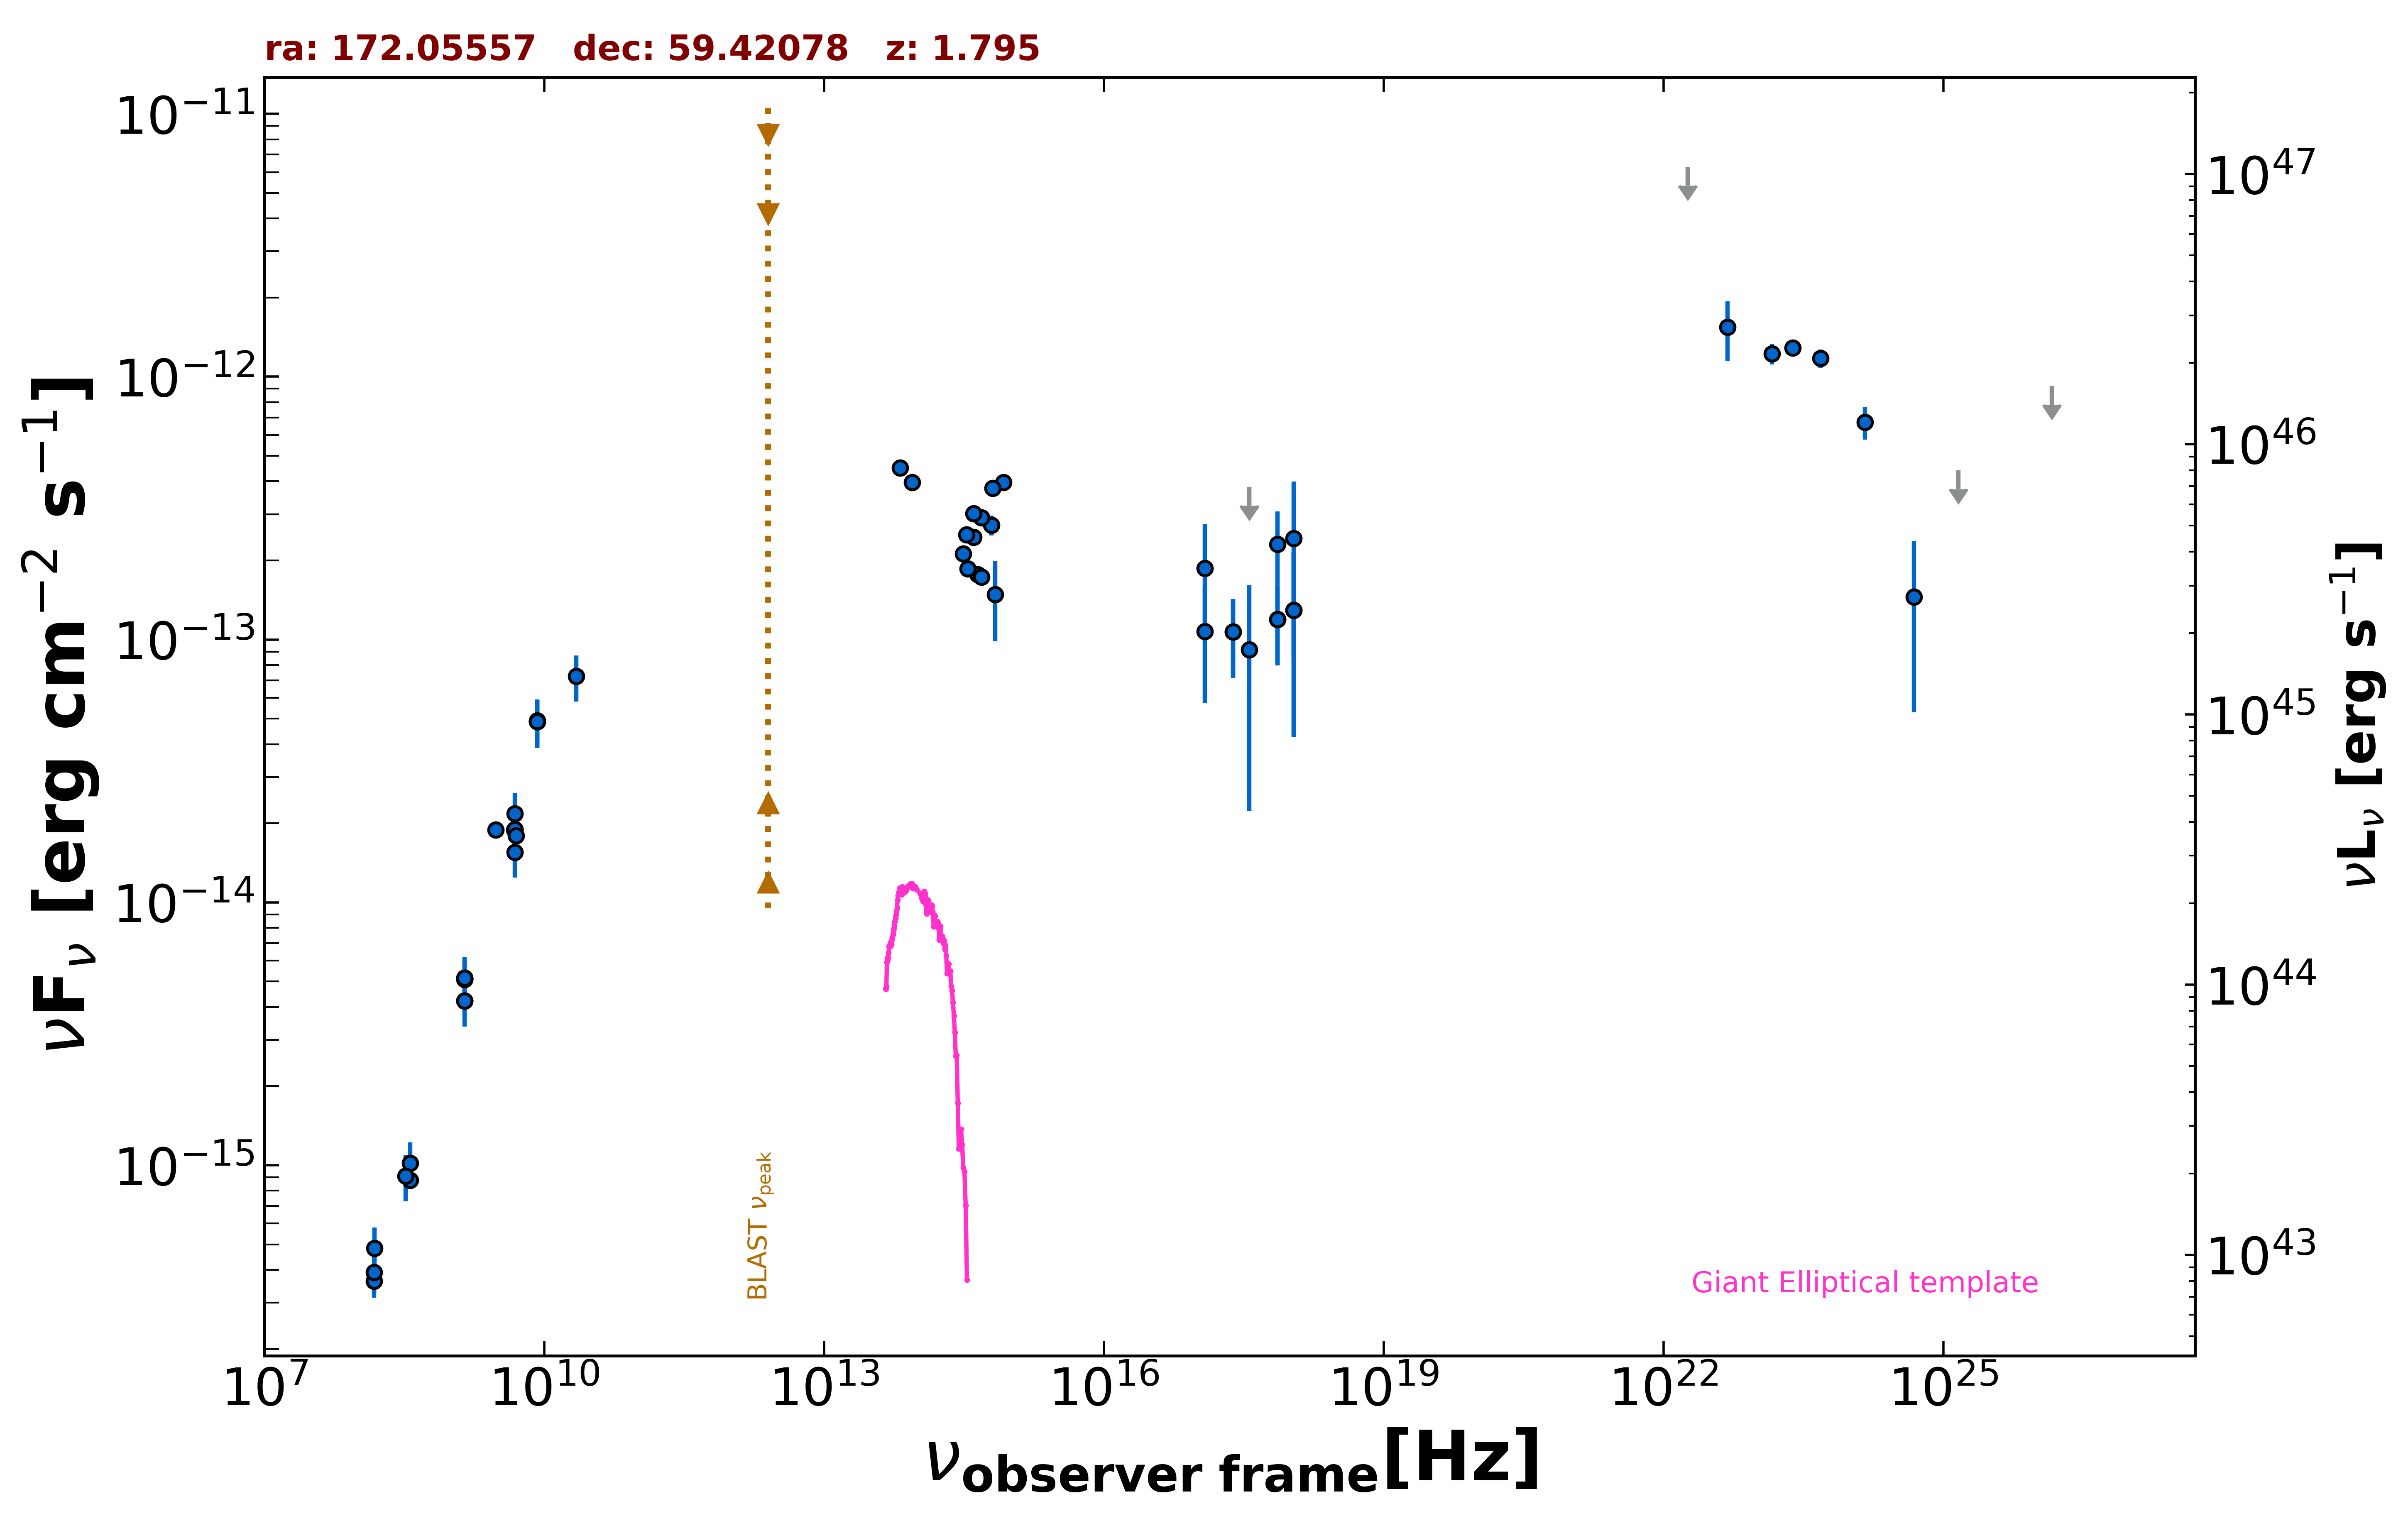

Values plotted in this chart, from the file beside it:
freq., flux, err_flux, MJD_start, MJD_end, flag, catalog, reference
1.400e+09, 5.147e-15, 2.500e-18, 55000, 55000, , FIRST, White et al. 1997  ApJ  475 479
1.400e+09, 4.214e-15, 1.260e-16, 55000, 55000, , NVSS, Condon et al. 1998  AJ  115  1693
3.000e+09, 1.886e-14, 4.000e-17, 55000, 55000, , VLASSQL, Gordon et al. 2021  ApJS  255  30
2.418e+17, 1.070e-13, 3.564e-14, 58204, 58204, , 1OUSX, Giommi et al. in preparation
1.209e+17, 1.075e-13, 5.029e-14, 58204, 58204, , 1OUSX, Giommi et al. in preparation
3.627e+17, 3.805e-13, 0.000e+00, 58204, 58204, UL, 1OUSX, Giommi et al. in preparation
7.253e+17, 1.194e-13, 3.980e-14, 58204, 58204, , 1OUSX, Giommi et al. in preparation
1.088e+18, 1.293e-13, 8.669e-14, 58204, 58204, , 1OUSX, Giommi et al. in preparation
7.253e+17, 2.309e-13, 7.650e-14, 55000, 55000, , 2SXPS, Evans et al. 2020  ApJS  247  54
1.209e+17, 1.867e-13, 8.765e-14, 55000, 55000, , 2SXPS, Evans et al. 2020  ApJS  247  54
3.627e+17, 9.162e-14, 6.938e-14, 55000, 55000, , 2SXPS, Evans et al. 2020  ApJS  247  54
1.088e+18, 2.423e-13, 1.568e-13, 55000, 55000, , 2SXPS, Evans et al. 2020  ApJS  247  54
1.500e+08, 3.625e-16, 3.645e-17, 55000, 55000, , TGSS150, Intema et al. 2017  A&A  598  A781
8.400e+09, 4.884e-14, 0.000e+00, 55000, 55000, , CRATES, Healey et al. 2007  ApJS  171  61
4.800e+09, 1.886e-14, 1.875e-15, 55000, 55000, , GB87, Gregory et al. 1992  VizieR  VIII/14/j20…
4.850e+09, 1.896e-14, 0.000e+00, 55000, 55000, , NORTH20, White and Becker  1992  ApJS  79  331
1.400e+09, 5.096e-15, 0.000e+00, 55000, 55000, , NORTH20, White and Becker  1992  ApJS  79  331
3.650e+08, 8.760e-16, 0.000e+00, 55000, 55000, , NORTH20, White and Becker  1992  ApJS  79  331
8.817e+13, 3.959e-13, 2.500e-15, 55000, 55000, , UNWISE, Schlafly et al. 2019  ApJS  240  30
6.517e+13, 4.498e-13, 3.650e-15, 55000, 55000, , UNWISE, Schlafly et al. 2019  ApJS  240  30
4.455e+14, 1.768e-13, 0.000e+00, 55000, 55000, , GAIA, The Gaia Collaboration 2016  A&A  595  A…
6.813e+14, 1.486e-13, 5.010e-14, 55000, 55000, , HSTGSC, Lasker et al. 2008  AJ  136  735
6.233e+14, 2.727e-13, 2.350e-14, 55000, 55000, , PanSTARRS, Flewelling et al. 2020  ApJS  251  7
4.859e+14, 1.727e-13, 8.950e-15, 55000, 55000, , PanSTARRS, Flewelling et al. 2020  ApJS  251  7
3.987e+14, 2.454e-13, 7.750e-15, 55000, 55000, , PanSTARRS, Flewelling et al. 2020  ApJS  251  7
3.462e+14, 1.863e-13, 1.285e-14, 55000, 55000, , PanSTARRS, Flewelling et al. 2020  ApJS  251  7
3.116e+14, 2.119e-13, 9.150e-15, 55000, 55000, , PanSTARRS, Flewelling et al. 2020  ApJS  251  7
8.402e+14, 3.956e-13, 2.550e-14, 55000, 55000, , SDSS, Abolfathi et al. 2018  ApJS  235  42
6.443e+14, 3.770e-13, 8.700e-15, 55000, 55000, , SDSS, Abolfathi et al. 2018  ApJS  235  42
4.876e+14, 2.906e-13, 7.200e-15, 55000, 55000, , SDSS, Abolfathi et al. 2018  ApJS  235  42
4.014e+14, 3.020e-13, 6.700e-15, 55000, 55000, , SDSS, Abolfathi et al. 2018  ApJS  235  42
3.382e+14, 2.508e-13, 1.800e-14, 55000, 55000, , SDSS, Abolfathi et al. 2018  ApJS  235  42
2.418e+17, 1.070e-13, 3.564e-14, 58204, 58204, , OUSXB, Giommi et al. 2019  A&A  631  A116
3.627e+17, 3.805e-13, 0.000e+00, 58204, 58204, UL, OUSXB, Giommi et al. 2019  A&A  631  A116
7.253e+17, 1.194e-13, 3.980e-14, 58204, 58204, , OUSXB, Giommi et al. 2019  A&A  631  A116
1.088e+18, 1.293e-13, 8.669e-14, 58204, 58204, , OUSXB, Giommi et al. 2019  A&A  631  A116
2.418e+23, 1.289e-12, 8.050e-14, 55000, 55000, , 4FGL-DR3, The Fermi-LAT Collaboration 2022  arXiv:…
1.813e+22, 6.282e-12, 0.000e+00, 55000, 55000, UL, 4FGL-DR3, The Fermi-LAT Collaboration 2022  arXiv:…
4.835e+22, 1.542e-12, 3.960e-13, 55000, 55000, , 4FGL-DR3, The Fermi-LAT Collaboration 2022  arXiv:…
1.451e+23, 1.225e-12, 1.105e-13, 55000, 55000, , 4FGL-DR3, The Fermi-LAT Collaboration 2022  arXiv:…
4.835e+23, 1.176e-12, 9.300e-14, 55000, 55000, , 4FGL-DR3, The Fermi-LAT Collaboration 2022  arXiv:…
1.451e+24, 6.725e-13, 9.630e-14, 55000, 55000, , 4FGL-DR3, The Fermi-LAT Collaboration 2022  arXiv:…
4.835e+24, 1.451e-13, 9.229e-14, 55000, 55000, , 4FGL-DR3, The Fermi-LAT Collaboration 2022  arXiv:…
1.451e+25, 4.398e-13, 0.000e+00, 55000, 55000, UL, 4FGL-DR3, The Fermi-LAT Collaboration 2022  arXiv:…
1.451e+26, 9.206e-13, 0.000e+00, 55000, 55000, UL, 4FGL-DR3, The Fermi-LAT Collaboration 2022  arXiv:…
4.850e+09, 1.552e-14, 3.100e-15, 55000, 55000, , SPECFINDV3, Stein et al.  2021  A&A  655  A17
4.850e+09, 2.173e-14, 4.365e-15, 55000, 55000, , SPECFINDV3, Stein et al.  2021  A&A  655  A17
4.850e+09, 1.896e-14, 3.785e-15, 55000, 55000, , SPECFINDV3, Stein et al.  2021  A&A  655  A17
8.400e+09, 4.906e-14, 1.008e-14, 55000, 55000, , SPECFINDV3, Stein et al.  2021  A&A  655  A17
3.650e+08, 1.018e-15, 2.045e-16, 55000, 55000, , SPECFINDV3, Stein et al.  2021  A&A  655  A17
3.250e+08, 9.100e-16, 1.820e-16, 55000, 55000, , SPECFINDV3, Stein et al.  2021  A&A  655  A17
1.400e+09, 4.214e-15, 8.400e-16, 55000, 55000, , SPECFINDV3, Stein et al.  2021  A&A  655  A17
1.400e+09, 5.096e-15, 1.022e-15, 55000, 55000, , SPECFINDV3, Stein et al.  2021  A&A  655  A17
1.510e+08, 4.832e-16, 9.660e-17, 55000, 55000, , SPECFINDV3, Stein et al.  2021  A&A  655  A17
8.400e+09, 4.880e-14, 1.008e-14, 55000, 55000, , SPECFINDV3, Stein et al.  2021  A&A  655  A17
1.500e+08, 3.915e-16, 7.800e-17, 55000, 55000, , SPECFINDV3, Stein et al.  2021  A&A  655  A17
5.000e+09, 1.795e-14, 3.600e-15, 55000, 55000, , SPECFINDV3, Stein et al.  2021  A&A  655  A17
1.400e+09, 5.152e-15, 1.036e-15, 55000, 55000, , SPECFINDV3, Stein et al.  2021  A&A  655  A17
2.200e+10, 7.260e-14, 1.452e-14, 55000, 55000, , SPECFINDV3, Stein et al.  2021  A&A  655  A17
8.400e+09, 4.880e-14, 1.008e-14, 55000, 55000, , SPECFINDV3, Stein et al.  2021  A&A  655  A17
